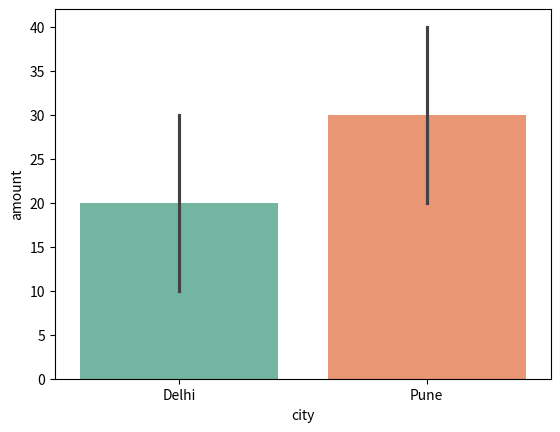
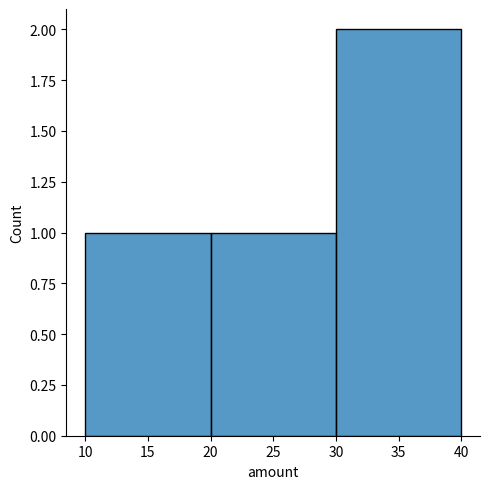

Python code for these plots, in order:
import matplotlib
matplotlib.use("Agg")
import warnings
import pandas as pd
import seaborn as sns
import matplotlib
matplotlib.use("Agg")
import matplotlib.pyplot as plt

df = pd.DataFrame({"city": ["Delhi", "Pune", "Delhi", "Pune"], "amount": [10, 20, 30, 40]})
def attempt(label, fn):
    try:
        with warnings.catch_warnings(record=True) as w:
            warnings.simplefilter("always")
            fn()
        for item in w:
            print(f"{label}\n   {item.category.__name__}: {' '.join(str(item.message).split())[:100]}")
    except Exception as e:
        print(f"{label}\n   {type(e).__name__}: {str(e)[:110]}")

attempt("1 wrong column name", lambda: sns.barplot(data=df, x="City", y="amount"))
attempt("2 palette without hue", lambda: sns.barplot(data=df, x="city", y="amount", palette="Set2"))
fig, ax = plt.subplots()
attempt("3 ax= on a figure-level function", lambda: sns.displot(data=df, x="amount", ax=ax))
attempt("4 hue column name typo", lambda: sns.scatterplot(data=df, x="amount", y="amount", hue="Amount"))
